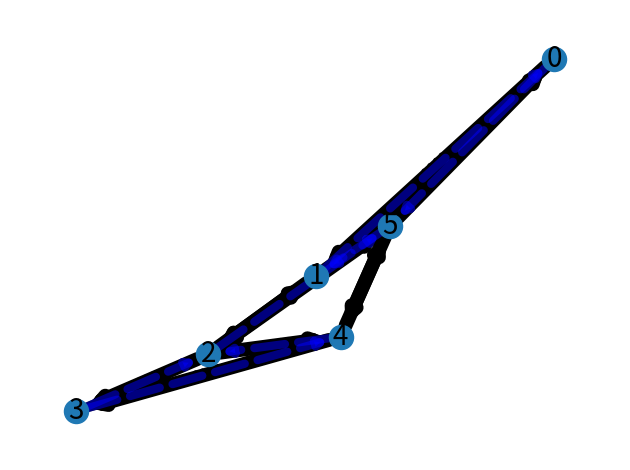

Write the Python code that produced this figure.

#reference with link:
# https://www.educative.io/edpresso/how-to-implement-a-graph-in-python
#https://stackoverflow.com/questions/28372127/add-edge-weights-to-plot-output-in-networkx
#https://networkx.org/documentation/latest/auto_examples/drawing/plot_weighted_graph.html

# Add a vertex to the set of vertices and the graph
import networkx as netx  # nice (di-)graph Python package
import matplotlib.pyplot as plt
# Driver code
# stores the vertices in the graph
vertices = []
# stores the number of vertices in the graph
vertices_no = 0
graph = []
adjacent=[]

weight=[]

G = netx.DiGraph()
def add_vertex(v):
  global graph
  global vertices_no
  global vertices
  if v in vertices:
    print("Vertex ", v, " already exists")
  else:
    vertices_no = vertices_no + 1
    vertices.append(v)
    if vertices_no > 1:
        for vertex in graph:
            vertex.append(0)
    temp = []
    for i in range(vertices_no):
        temp.append(0)
    graph.append(temp)



# Add an edge between vertex v1 and v2 with edge weight e
def add_edge(v1, v2, e):
    global graph
    global vertices_no
    global vertices
    # Check if vertex v1 is a valid vertex
    if v1 not in vertices:
        print("Vertex ", v1, " does not exist.")
    # Check if vertex v1 is a valid vertex
    elif v2 not in vertices:
        print("Vertex ", v2, " does not exist.")
    # Since this code is not restricted to a directed or
    # an undirected graph, an edge between v1 v2 does not
    # imply that an edge exists between v2 and v1
    else:
        index1 = vertices.index(v1)
        index2 = vertices.index(v2)
        graph[index1][index2] = e

# Print the graph
def print_graph():
  global graph
  global vertices_no
  for i in range(vertices_no):
    for j in range(vertices_no):
      if graph[i][j] != 0:
        print(vertices[i], " -> ", vertices[j], \
        " edge weight: ", graph[i][j])


def convert_graph():
    global graph
    global vertices_no
    global vertices
    for i in range(vertices_no):
        for j in range(vertices_no):
            if graph[i][j] != 0:
                weight = graph[i][j]
                G.add_edge(i, j, weight=weight)
                
   #WORK ON ADDING NODE TO G
    #G.add_node(add_vertex())

    edlist = [(u, v) for (u, v, d) in G.edges(data=True)]

    epos = [(u, v) for (u, v, d) in G.edges(data=True) if d["weight"] > 0]
    eneg = [(u, v) for (u, v, d) in G.edges(data=True) if d["weight"] < 0]

    pos = netx.spring_layout(G, seed=160)  # positions for all nodes - seed for reproducibility

        # nodes
    netx.draw_networkx_nodes(G, pos)

        # edges
    netx.draw_networkx_edges(G, pos, edgelist=edlist, width=6)

    labels = netx.get_edge_attributes(G, 'weight')
    netx.draw_networkx_edge_labels(G, pos, edge_labels=labels)

    netx.draw_networkx_edges(G, pos, edgelist=epos, width=10)
    netx.draw_networkx_edges(
            G, pos, edgelist=eneg, width=6, alpha=0.5, edge_color="b", style="dashed"
        )

        # labels
    netx.draw_networkx_labels(G, pos, font_size=20, font_family="sans-serif")

    ax = plt.gca()
    ax.margins(0.08)
    plt.axis("off")
    plt.tight_layout()

    plt.show()


# Add vertices to the graph
add_vertex("s")
add_vertex("x")
add_vertex("z")
add_vertex("t")
add_vertex("w")
add_vertex("y")

# Add the edges between the vertices by specifying
# the from and to vertex along with the edge weights.


add_edge("s" ,"x", 1000)
add_edge("s" ,"y",-1500)
add_edge("x" ,"s", -1000)
add_edge("x" ,"z", 3000)
add_edge("x" ,"y", 1300)
add_edge("z" ,"x", 2000)
add_edge("z" ,"t", 4000)
add_edge("z" ,"w", 1000)
add_edge("z" ,"y", -1500)
add_edge("t" ,"z", -4000)
add_edge("t" ,"w", -2000)
add_edge("w" ,"z",  -1000)
add_edge("w" ,"t",  2000)
add_edge("w" ,"y",  1000)
add_edge("y" ,"s", 1500)
add_edge("y" ,"x", -1300)
add_edge("y" ,"z", 1500)
add_edge("y" ,"w", 2000)

print_graph()
print("Internal representation: ", graph)
convert_graph()
